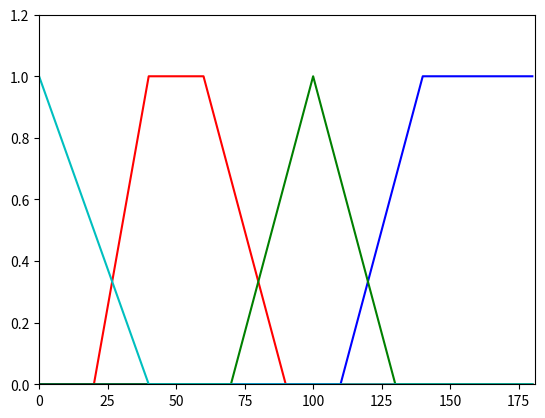

This chart was generated by the following Python code:
import numpy as np
import matplotlib.pyplot as plt
from math import exp

def triangle(x, a, x0, b):
    try:
        if x > a and x <= x0:
            return (x - a) / (x0 - a)
        elif x >= x0 and x <= b:
            return (b - x) / (b - x0)
        return 0
    except ZeroDivisionError:
        return 0

def trap(x, a, x1, x2, b):
    try:
        if x >= a and x <= x1:
            return (x - a) / (x1 - a)
        elif x >= x1 and x <= x2:
            return 1
        elif x >= x2 and x <= b:
            return (b - x) / (b - x2)
        return 0
    except ZeroDivisionError:
        return 1

def singleton(x, x0):
    return 1 if x == x0 else 0

def gauss(x, x0, sigma):
    return exp(-(1/2) * ( (x - x0) / sigma)**2 )

dyskretyzacja = 1
wartosci = 181
l = np.zeros((int(wartosci/dyskretyzacja),5))
for i in range(0,int(wartosci/dyskretyzacja)):
    l[i,0] = i * dyskretyzacja
    l[i,1] = trap(i * dyskretyzacja, 20, 40, 60, 90)
    l[i,2] = trap(i * dyskretyzacja, 110, 140, 180, 180)
    l[i,3] = triangle(i * dyskretyzacja, 70, 100, 130)
    l[i,4] = triangle(i * dyskretyzacja, 0, 0, 40)
    print(i * dyskretyzacja)


plt.plot(l[:,0],l[:,1],'r')
plt.plot(l[:,0],l[:,2],'b')
plt.plot(l[:,0],l[:,3],'g')
plt.plot(l[:,0],l[:,4],'c')
plt.axis([0,wartosci,0,1.2])







"""
wzrost=np.zeros((2,71))
for i in range(0,71):
    x=150+i
    wzrost[0,i]=x
    if x>=155 and x<=165:
        sredni=(x-155)/(165-155)
    elif x>165 and x<175:
        sredni=1
    elif x>=175 and x<=185:
        sredni=(185-x)/(185-175)
    else:
        sredni=0
    wzrost[1,i] = sredni
#---- graficzna prezentacja termu "sredni"
plt.plot(wzrost[0,:],wzrost[1,:],'r')
plt.axis([150,220,0,1.2])
plt.xlabel('wzrost [cm]')
plt.ylabel('u(wzrost)')
"""